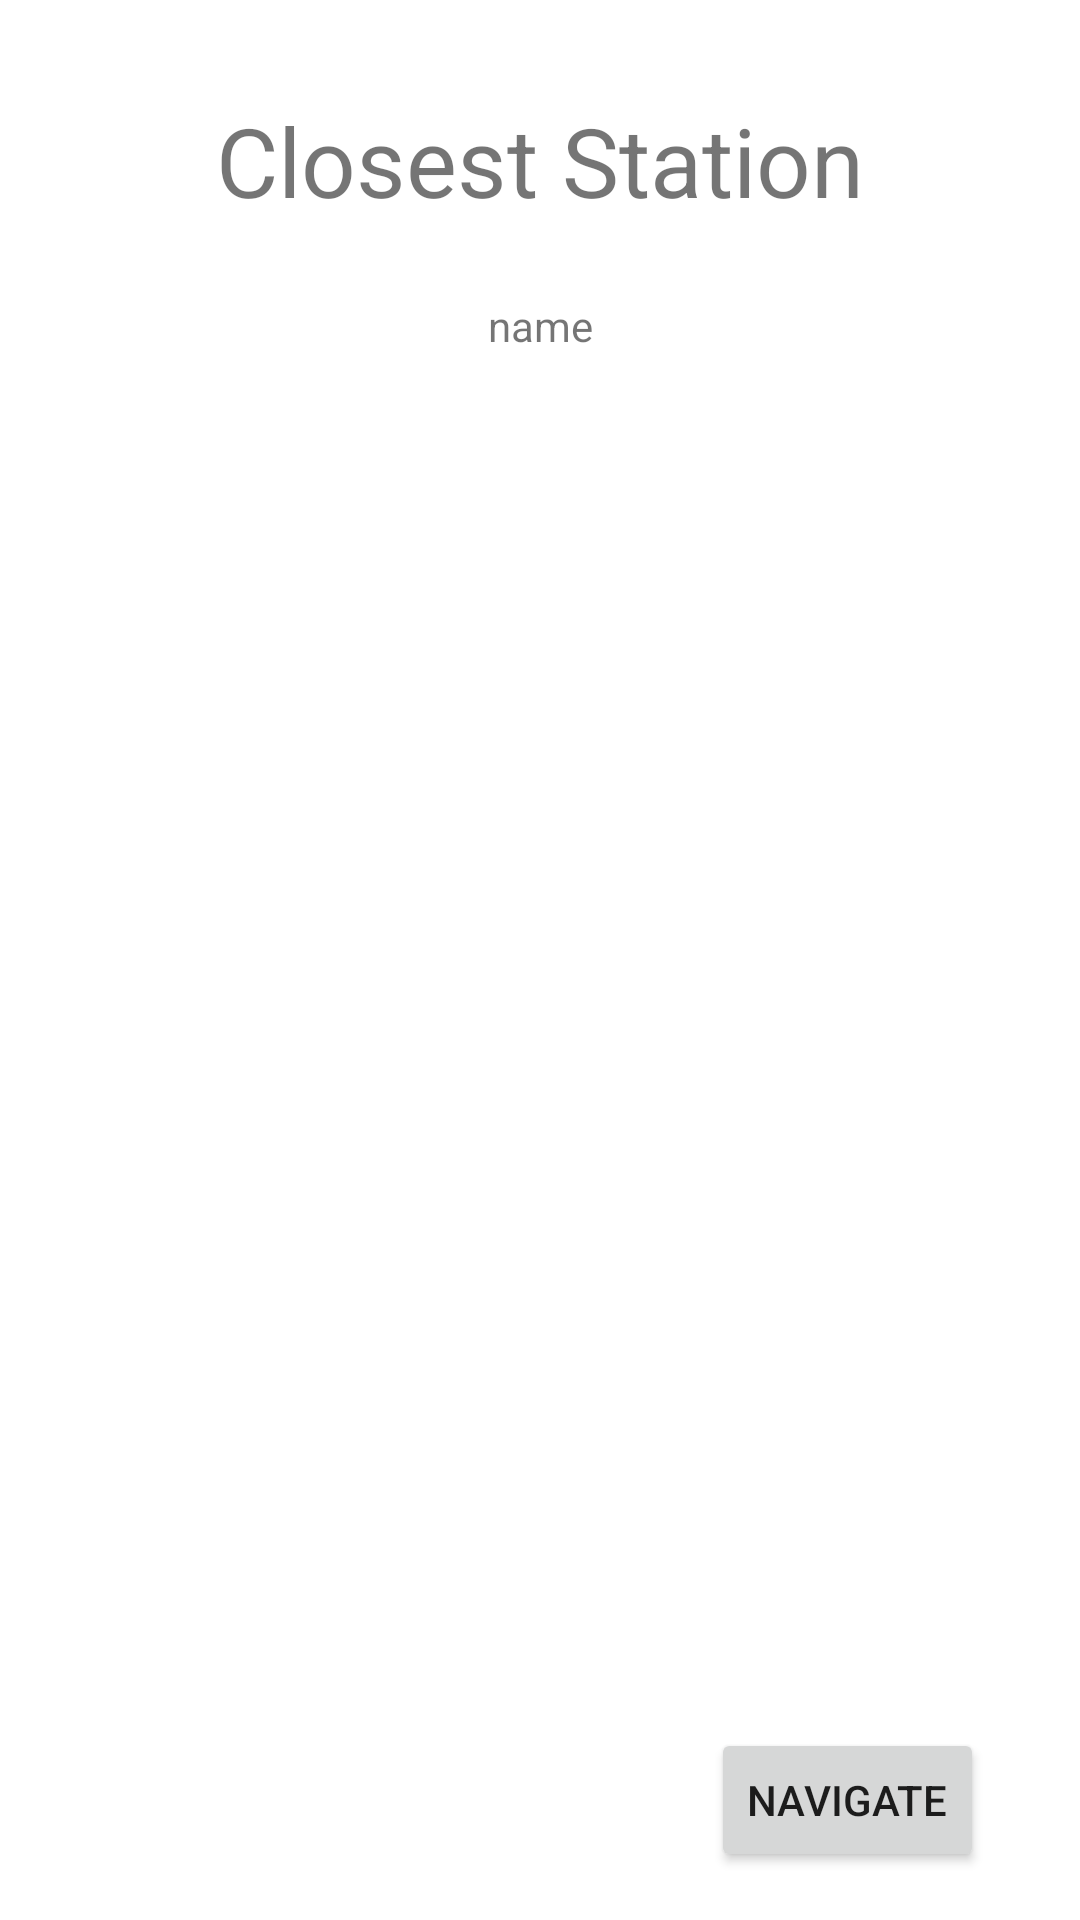

The Android layout XML behind this screen, and the referenced resources:
<!-- AndroidManifest.xml: application theme AppTheme -->
<!-- res/layout/fragment_pop.xml -->
<?xml version="1.0" encoding="utf-8"?>
<FrameLayout xmlns:android="http://schemas.android.com/apk/res/android"
    xmlns:app="http://schemas.android.com/apk/res-auto"
    xmlns:tools="http://schemas.android.com/tools"
    android:id="@+id/popFrameLayout"
    android:layout_width="match_parent"
    android:layout_height="match_parent"
    android:background="@android:color/white"
    tools:context="com.example.fragments.PopFragment">

    <androidx.constraintlayout.widget.ConstraintLayout
        android:id="@+id/constraintLayoutPop"
        android:layout_width="match_parent"
        android:layout_height="match_parent"
        android:background="@drawable/pop_bg"
        tools:context="com.example.fragments.PopFragment">

        <TextView
            android:id="@+id/closestStationTextView"
            android:layout_width="wrap_content"
            android:layout_height="wrap_content"
            android:layout_marginTop="32dp"
            android:text="Closest Station"
            android:textSize="32dp"
            app:layout_constraintEnd_toEndOf="parent"
            app:layout_constraintStart_toStartOf="parent"
            app:layout_constraintTop_toTopOf="parent" />

        <TextView
            android:id="@+id/StationNameTextView"
            android:layout_width="wrap_content"
            android:layout_height="wrap_content"
            android:layout_marginTop="24dp"
            android:text="name"
            app:layout_constraintEnd_toEndOf="parent"
            app:layout_constraintStart_toStartOf="parent"
            app:layout_constraintTop_toBottomOf="@+id/closestStationTextView" />

        <androidx.recyclerview.widget.RecyclerView
            android:id="@+id/departuresRecyclerView"
            android:layout_width="0dp"
            android:layout_height="0dp"
            android:layout_marginStart="16dp"
            android:layout_marginTop="32dp"
            android:layout_marginEnd="16dp"
            android:layout_marginBottom="16dp"
            android:background="@color/whiteThemeBackground"
            android:backgroundTint="@color/whiteThemeBackground"
            android:backgroundTintMode="add"
            app:layout_constraintBottom_toTopOf="@+id/navigateButton"
            app:layout_constraintEnd_toEndOf="parent"
            app:layout_constraintStart_toStartOf="parent"
            app:layout_constraintTop_toBottomOf="@+id/StationNameTextView" />

        <Button
            android:id="@+id/navigateButton"
            android:layout_width="wrap_content"
            android:layout_height="wrap_content"
            android:layout_marginEnd="32dp"
            android:layout_marginBottom="16dp"
            android:text="Navigate"
            app:layout_constraintBottom_toBottomOf="parent"
            app:layout_constraintEnd_toEndOf="parent" />
    </androidx.constraintlayout.widget.ConstraintLayout>
</FrameLayout>
<!-- resources referenced by this layout -->
<resources>
  <color name="whiteThemeBackground">@android:color/white</color>
  <!-- drawable pop_bg (drawable) -->
  <?xml version="1.0" encoding="utf-8"?>
  <shape xmlns:android="http://schemas.android.com/apk/res/android">
  
          <corners
          android:radius="10dp"
          />
  
  
  </shape>
  <style name="AppTheme" parent="Theme.AppCompat.Light.DarkActionBar">
          
          <item name="colorPrimary">@color/colorPrimary</item>
          <item name="colorPrimaryDark">@color/colorPrimaryDark</item>
          <item name="colorAccent">@color/colorAccent</item>
      </style>
  <color name="colorPrimary">#008577</color>
  <color name="colorPrimaryDark">#00574B</color>
  <color name="colorAccent">#D81B60</color>
</resources>
